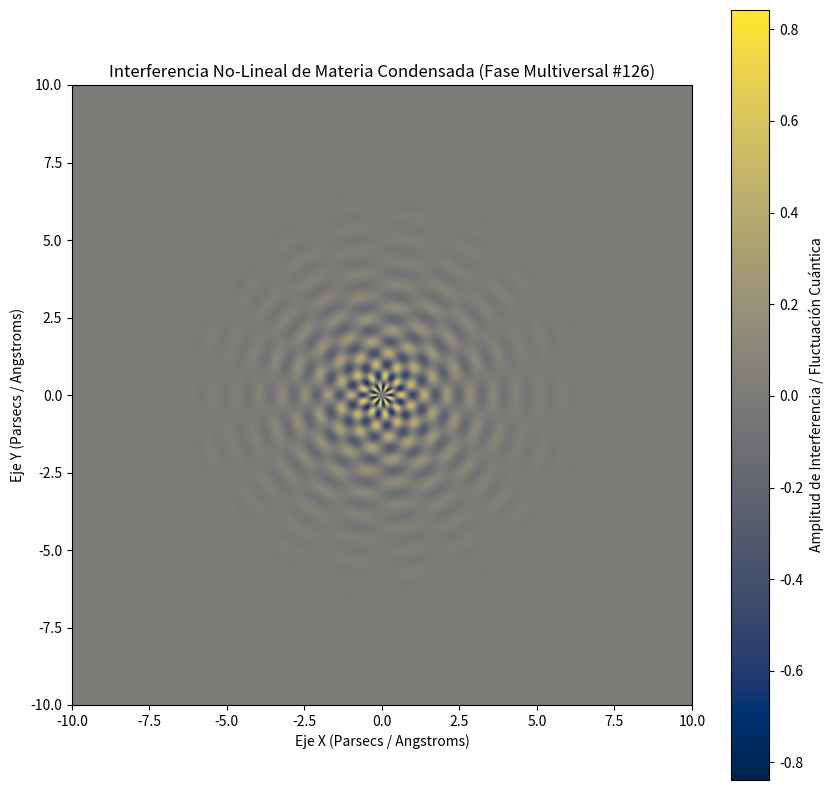

Generate this figure with matplotlib:
%matplotlib inline
# Simulación Multiversal: Materia Condensada - Variante 126
import numpy as np
import matplotlib.pyplot as plt

# Parámetros Físicos No-Lineales
omega_1 = 8.471
omega_2 = 8.918
lambda_decay = 0.667
phase_shift = 2.489

x = np.linspace(-10, 10, 800)
y = np.linspace(-10, 10, 800)
X, Y = np.meshgrid(x, y)

# Dinámica de Fluidos / Campos Tensor-Escalares (Fase Multiversal)
R = np.sqrt(X**2 + Y**2) + 1e-5
Z = (np.sin(omega_1 * R + phase_shift) * np.cos(omega_2 * np.arctan2(Y, X))) * np.exp(-lambda_decay * R)

plt.figure(figsize=(10, 10))
plt.imshow(Z, cmap='cividis', extent=[-10, 10, -10, 10], origin='lower')
plt.colorbar(label='Amplitud de Interferencia / Fluctuación Cuántica')
plt.title(r'Interferencia No-Lineal de Materia Condensada (Fase Multiversal #126)')
plt.xlabel('Eje X (Parsecs / Angstroms)')
plt.ylabel('Eje Y (Parsecs / Angstroms)')
plt.show()
